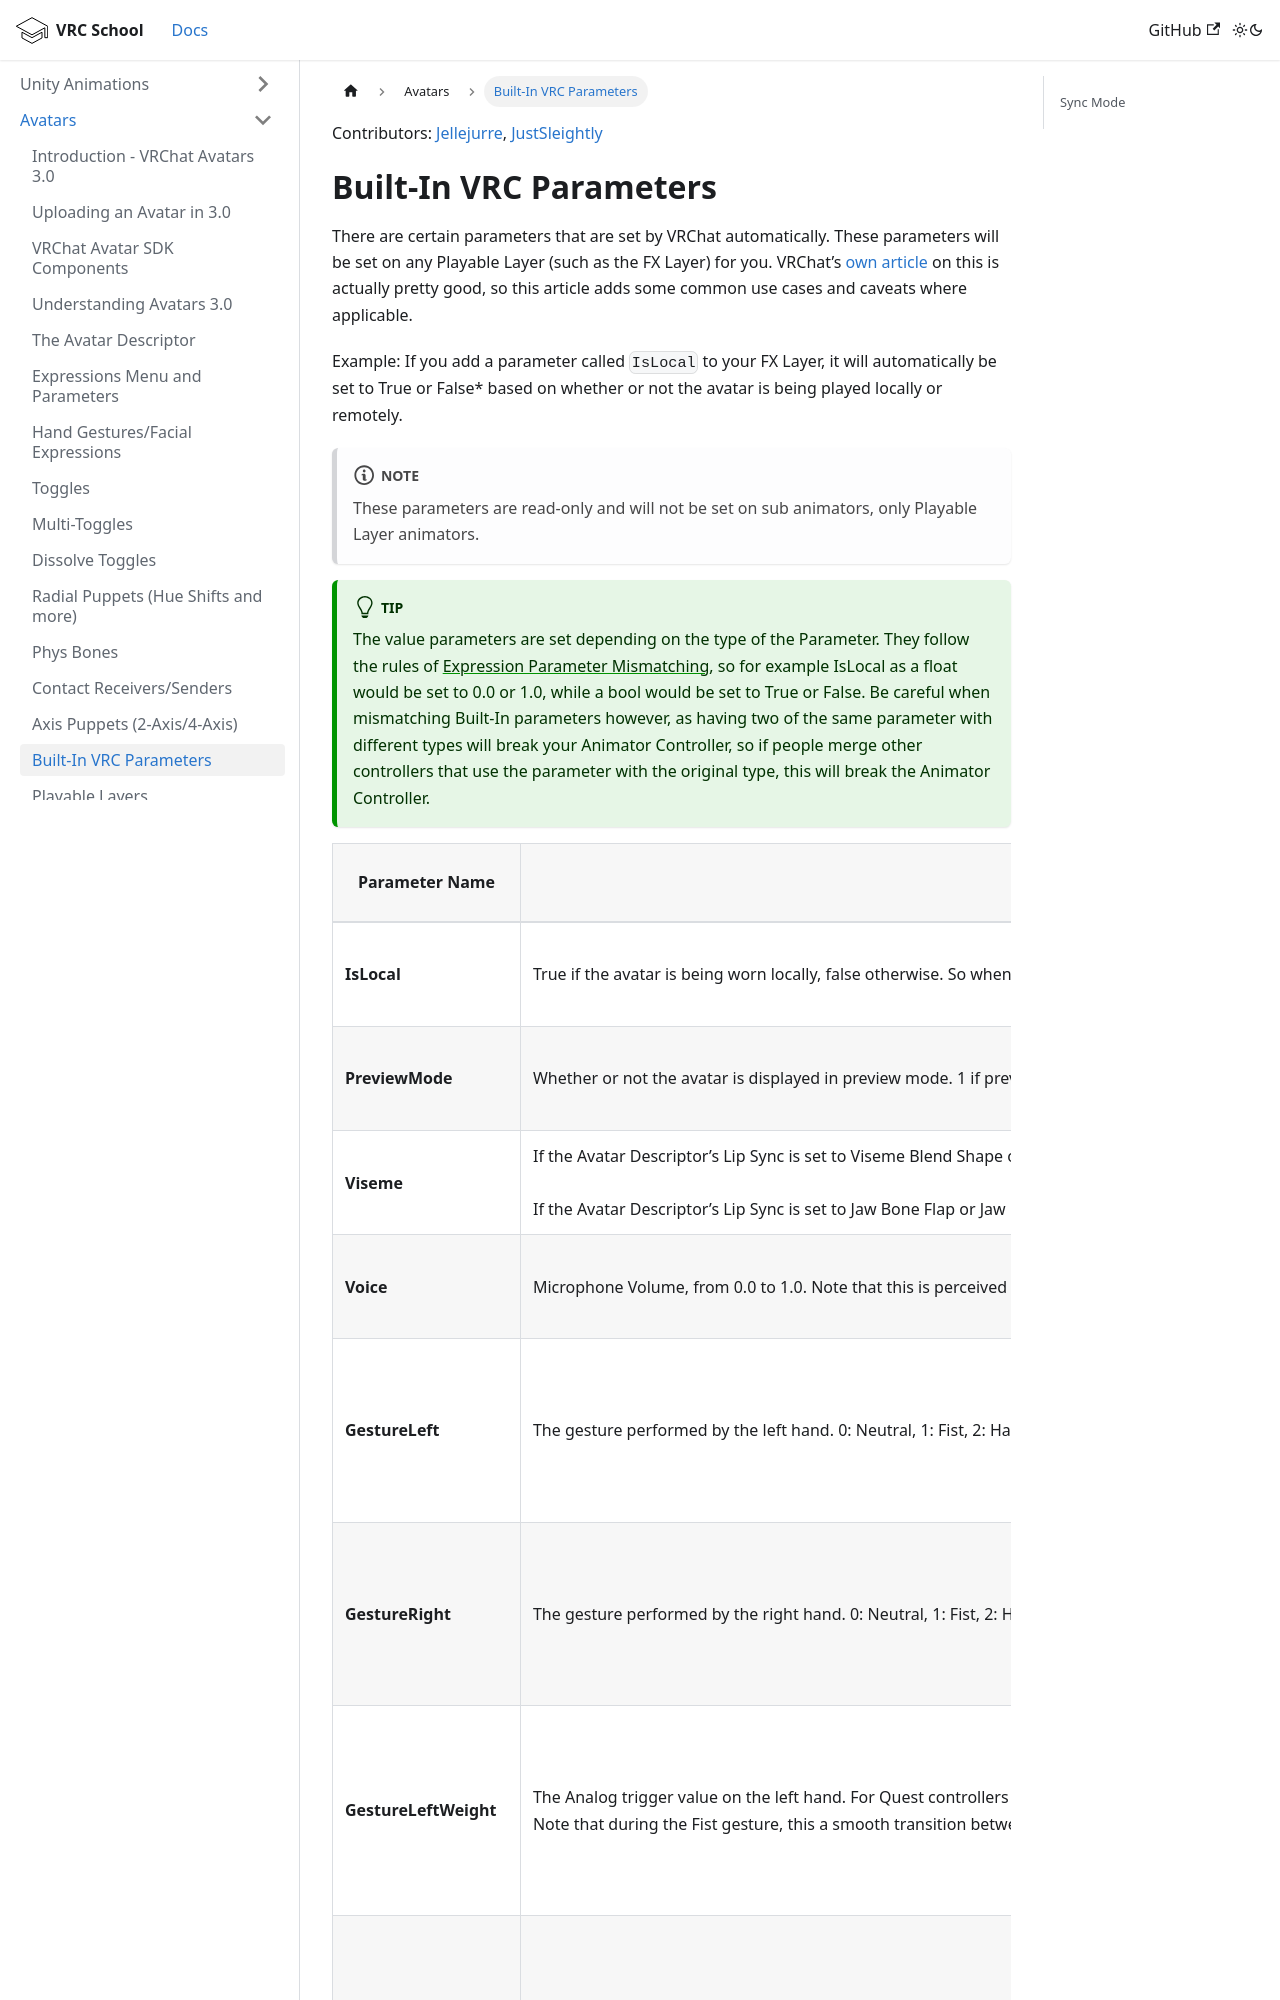

repository: VRLabs/VRCSchool · page: docs/Avatars/VRC-Parameters/index.html · generator: docusaurus

---
title: Built-In VRC Parameters
sidebar_position: 14
slug: VRC-Parameters
last_edited: 2025-02-06T11:33:00.000Z
contributors: "[Jellejurre](https://jellejurre.dev/), [JustSleightly](https://vrc.sleightly.dev/)"
---
Contributors: [Jellejurre](https://jellejurre.dev/), [JustSleightly](https://vrc.sleightly.dev/)
